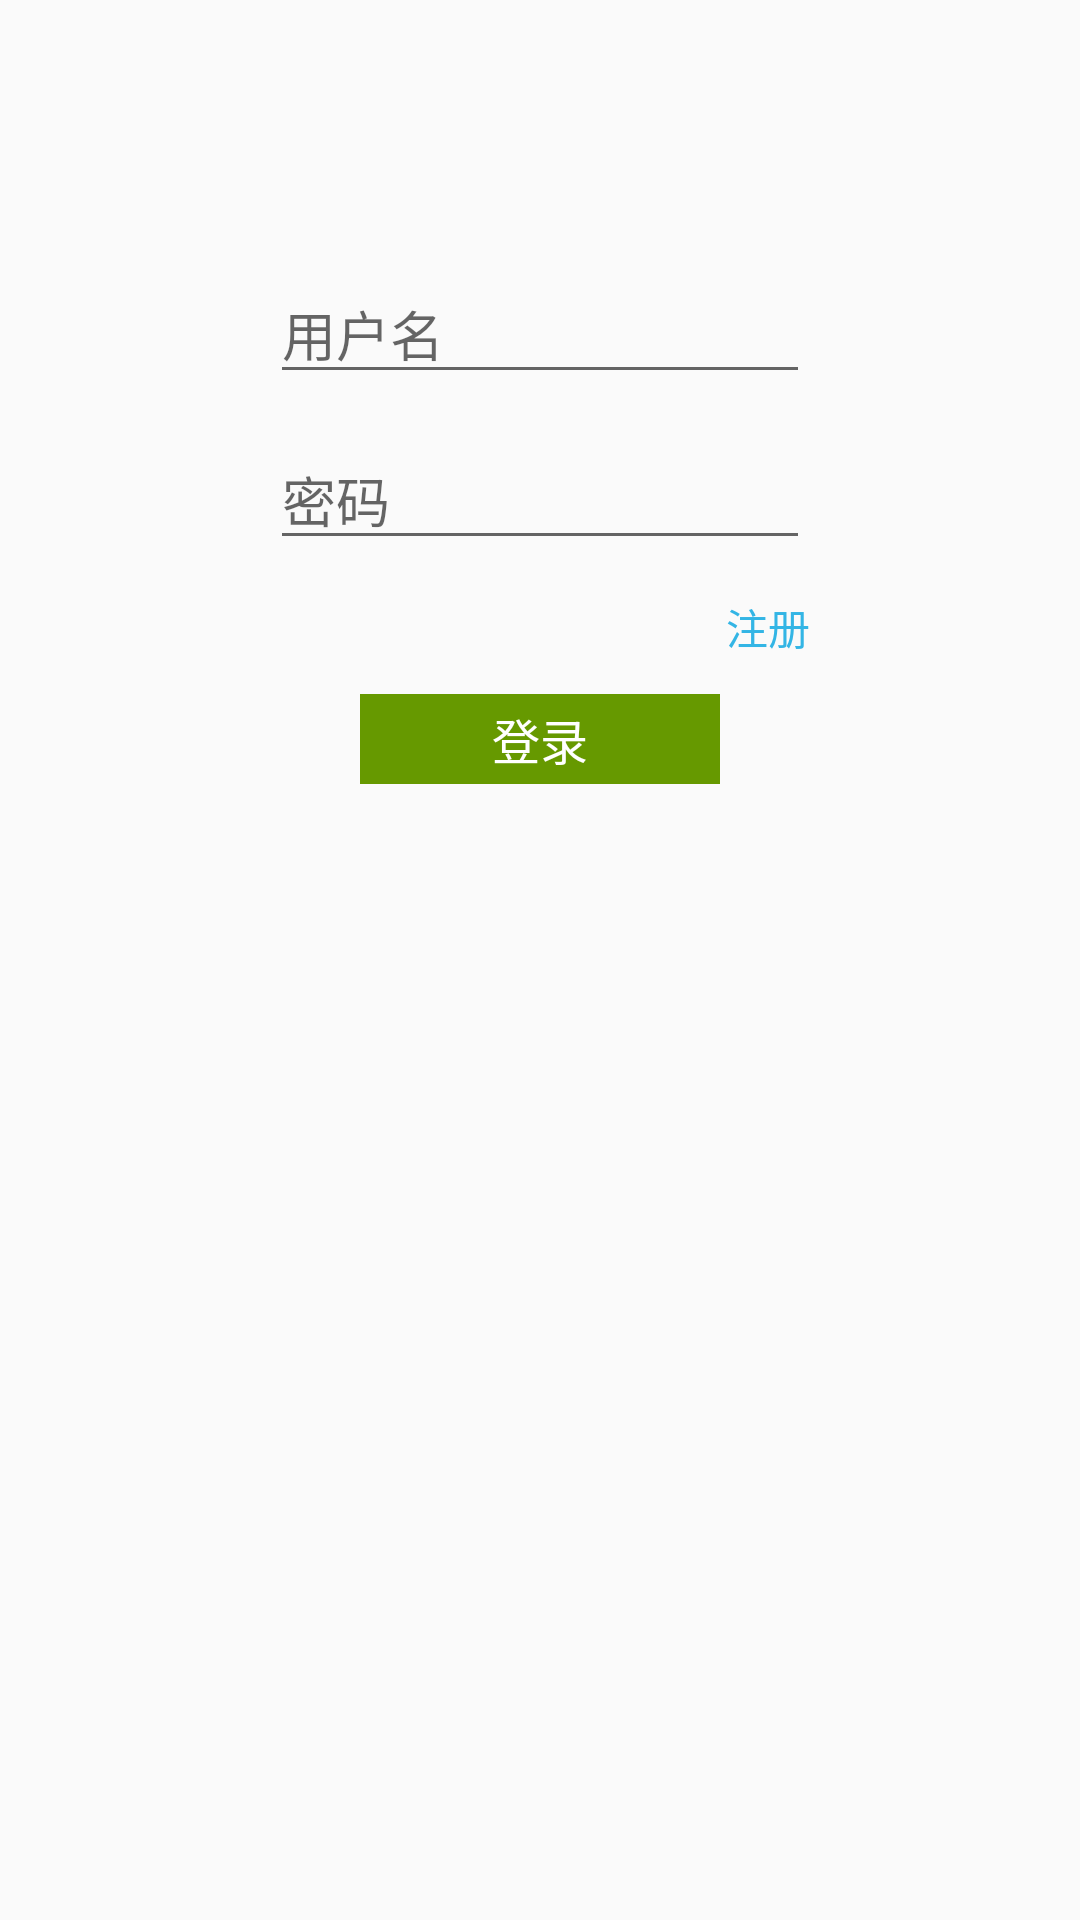

Layout XML and referenced resources for this Android screen:
<!-- AndroidManifest.xml: application theme AppTheme -->
<!-- res/layout/activity_login.xml -->
<?xml version="1.0" encoding="utf-8"?>
<RelativeLayout xmlns:android="http://schemas.android.com/apk/res/android"
    xmlns:app="http://schemas.android.com/apk/res-auto"
    xmlns:tools="http://schemas.android.com/tools"
    android:layout_width="match_parent"
    android:layout_height="match_parent"
    tools:context="com.example.wellhope.mywanandroid.ui.login.LoginActivity">

    <ImageView
        android:id="@+id/headView"
        android:layout_width="60dp"
        android:layout_height="60dp"
        android:layout_centerHorizontal="true"
        android:layout_marginTop="16dp"
        android:scaleType="centerCrop"
        android:src="@drawable/head_login" />

    <EditText
        android:id="@+id/userName"
        android:layout_width="180dp"
        android:layout_height="wrap_content"
        android:layout_below="@+id/headView"
        android:layout_centerHorizontal="true"
        android:layout_marginLeft="12dp"
        android:layout_marginTop="12dp"
        android:hint="用户名" />

    <EditText
        android:id="@+id/password"
        android:inputType="textPassword"
        android:layout_width="180dp"
        android:layout_height="wrap_content"
        android:layout_below="@+id/userName"
        android:layout_centerHorizontal="true"
        android:layout_marginLeft="12dp"
        android:layout_marginTop="12dp"
        android:hint="密码" />

    <EditText
        android:id="@+id/password2"
        android:inputType="textPassword"
        android:layout_width="180dp"
        android:layout_height="wrap_content"
        android:layout_below="@+id/password"
        android:layout_centerHorizontal="true"
        android:layout_marginLeft="12dp"
        android:layout_marginTop="12dp"
        android:hint="重输密码"
        android:visibility="gone" />

    <TextView
        android:id="@+id/switchMode"
        android:layout_width="wrap_content"
        android:layout_height="wrap_content"
        android:layout_alignRight="@+id/password"
        android:layout_below="@+id/password2"
        android:layout_marginLeft="12dp"
        android:layout_marginTop="12dp"
        android:text="注册"
        android:textColor="@android:color/holo_blue_light" />

    <TextView
        android:id="@+id/loginOrRegister"
        android:layout_width="120dp"
        android:layout_height="30dp"
        android:layout_below="@+id/switchMode"
        android:layout_centerHorizontal="true"
        android:layout_marginTop="12dp"
        android:background="@android:color/holo_green_dark"
        android:gravity="center"
        android:text="登录"
        android:textColor="@color/white"
        android:textSize="16sp" />

</RelativeLayout>
<!-- resources referenced by this layout -->
<resources>
  <style name="AppTheme" parent="Theme.AppCompat.Light.NoActionBar">
          
          <item name="colorPrimary">@color/colorPrimary</item>
          <item name="colorPrimaryDark">@color/colorPrimaryDark</item>
          <item name="colorAccent">@color/colorAccent</item>
      </style>
  <color name="colorPrimary">#3F51B5</color>
  <color name="colorPrimaryDark">#303F9F</color>
  <color name="colorAccent">#FF4081</color>
  <!-- not gathered from this repository: default colours our renderer supplied (Android Studio template values) -->
  <color name="white">#FFFFFFFF</color>
</resources>
